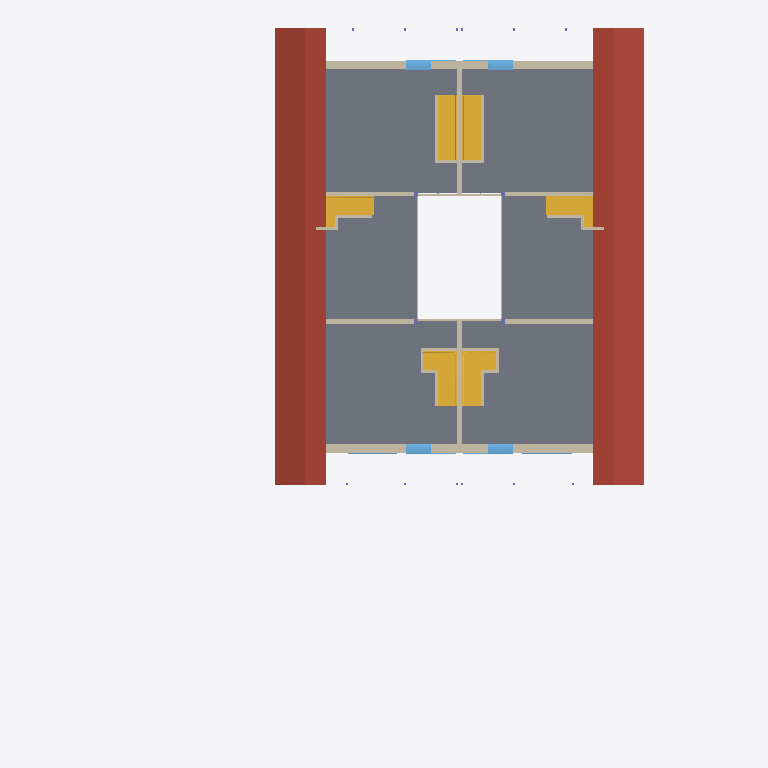
Plan cut of the same IFC building model at storey '131 - DACHGESCHOSS' (level 5.65 m, cut at 7.05 m), seen from above with north up, elements coloured by IFC class (only those large enough to see are counted): 31 walls (beige), 10 stairs (yellow), 6 windows (light blue), 2 roofs (red-brown), 1 slab (grey). Cut surfaces are drawn darker.
Extent 24.0 m × 32.7 m × 13.7 m (x, y, z). Storeys (5): 111 - ERDGESCHOSS at 0.00 m; 121 - 1.OBERGESCHOSS at 2.83 m; 131 - DACHGESCHOSS at 5.65 m; 141 - DACH at 8.47 m; 151 - Lamellen at 11.30 m. Elements (222): 82 IfcWall, 55 IfcWindow, 47 IfcColumn, 15 IfcDoor, 14 IfcStair, 6 IfcSlab, 2 IfcBuildingElementProxy, 1 IfcRoof.

HEADER;
FILE_DESCRIPTION(('no view'),'2;1');
FILE_NAME('BVH Vogelbach - IFC Modell_14.02.24.ifc','2024-02-21T15:17:45',('Luis'),('KURIARCHITEKTEN','Belchenstrasse 80    79650 Schopfheim'),'ODA SDAI 23.9','','Sara');
FILE_SCHEMA(('IFC4'));
ENDSEC;
DATA;
#31=IFCPROJECT('2x1YFttxr4OvBiL8xtaqeA',#5,'BVH Tammik Wohnhaus Waldrain',$,$,$,$,(#93),#6);
#64=IFCSITE('3xMs$kp1n46ejeur8tozco',#5,'BAUANTRAG',$,$,#67,$,$,.ELEMENT.,(48,8,13,682400),(11,41,19,330800),0.0,$,$);
#68=IFCBUILDING('0i8UyhEYT3nv9HLlo1H2X7',#5,'GEBÄUDE 1',$,$,#71,$,$,.ELEMENT.,$,$,$);
#72=IFCBUILDINGSTOREY('22l0eFEGPFGQIvfblAQtgy',#5,'111 - ERDGESCHOSS',$,$,#75,$,$,.ELEMENT.,0.0);
#76=IFCBUILDINGSTOREY('0EUDJZQib7pBrTgVHJh_ms',#5,'121 - 1.OBERGESCHOSS',$,$,#79,$,$,.ELEMENT.,2.825);
#80=IFCBUILDINGSTOREY('3dVJnkIQ17IP3GXHJ9oszJ',#5,'131 - DACHGESCHOSS',$,$,#83,$,$,.ELEMENT.,5.65);
#84=IFCBUILDINGSTOREY('20ZEjafxTF0BiLS4brrWGI',#5,'141 - DACH',$,$,#87,$,$,.ELEMENT.,8.475);
#88=IFCBUILDINGSTOREY('2u4Wn4YZr9RAAZQYrVh8Jq',#5,'151 - Lamellen',$,$,#91,$,$,.ELEMENT.,11.3);
#77321=IFCSLAB('2UFX_hum15ZQP8rfQ2hTBa',#5,'Holzdecke',$,$,#77266,#77267,$,.FLOOR.);
#100819=IFCSLAB('2adcHppM57RwTqZGMs_bEn',#5,' ',$,$,#100818,$,$,.ROOF.);
#102534=IFCSLAB('2w_UvV8a51kAAG54$_pFo5',#5,' ',$,$,#102533,$,$,.ROOF.);
#81262=IFCWALL('2WTZnHm_rA_vN8rU_4QeBZ',#5,' ',$,$,#81209,#81210,$,$);
#79594=IFCWALL('00rhRKdfT8yut5ruNEaTcS',#5,' ',$,$,#79541,#79542,$,$);
#72274=IFCSTAIR('3yls2NkSv4lR3boNbND0AH',#5,' ',$,$,#69941,#69942,$,.NOTDEFINED.);
#74630=IFCSTAIR('1hKAXE9cXDk9IJIwCq4ain',#5,' ',$,$,#72297,#72298,$,.NOTDEFINED.);
#69916=IFCSTAIR('1QZHgzvgL6IQpHwqlXhwIs',#5,' ',$,$,#68093,#68094,$,.STRAIGHT_RUN_STAIR.);
#68068=IFCSTAIR('2JBsJIoA5DcRbRDF2w4sQ6',#5,' ',$,$,#67285,#67286,$,.STRAIGHT_RUN_STAIR.);
#91209=IFCSTAIR('3ObH_egHXBIRqv0ZvqaaSU',#5,' ',$,$,#90352,#90353,$,.NOTDEFINED.);
#67262=IFCSTAIR('1dJya0ykL2SParFRu1q0nV',#5,' ',$,$,#65009,#65010,$,.NOTDEFINED.);
#85253=IFCWALL('1F6NxEW8b7hgcJafh_mgpg',#5,'Holzwand',$,$,#85200,#85201,$,$);
#82873=IFCWALL('3sGwvbH0X0wRT5LbxtOghV',#5,'Holzwand',$,$,#82820,#82821,$,$);
#83019=IFCWALL('0btdfUgAf1BODjBN4XyqI6',#5,'Holzwand',$,$,#82993,#82994,$,$);
#83091=IFCWALL('2irPo0fN95hwd6nGWO8xKX',#5,'Holzwand',$,$,#83065,#83066,$,$);
#82947=IFCWALL('2RQ2xt8jL3z9U7Ow04WNfJ',#5,'Holzwand',$,$,#82921,#82922,$,$);
#90306=IFCWALL('1XDlXo4IT97OvdyoFppHWZ',#5,'Holzwand',$,$,#90280,#90281,$,$);
#80250=IFCWINDOW('14Jw5NZX19ARNGvZvIq64L',#5,'Fenster 1-tlg.',$,$,#79658,#79659,$,2.5,1.135,.WINDOW.,.USERDEFINED.,$);
#80989=IFCWINDOW('13y5Vwh65D5QfPXuXTtzED',#5,'Fenster 1-tlg.',$,$,#80397,#80398,$,2.5,1.135,.WINDOW.,.USERDEFINED.,$);
#81916=IFCWINDOW('2D6TT4QBHCrvscFTaQdRN6',#5,'Fenster 1-tlg.',$,$,#81324,#81325,$,2.5,1.135,.WINDOW.,.USERDEFINED.,$);
#82653=IFCWINDOW('3CsZWIK_nF$RGR6bkgJTg8',#5,'Fenster 1-tlg.',$,$,#82061,#82062,$,2.5,1.135,.WINDOW.,.USERDEFINED.,$);
#99275=IFCWALL('3J2$eRkhrFaxBnUsKuYQSV',#5,'Holzwand',$,$,#99256,#99257,$,$);
#99744=IFCWALL('16VVEGJF54bu4hiPyOJC_N',#5,'Holzwand',$,$,#99725,#99726,$,$);
#83192=IFCWALL('3Ip91QNbHFI9IYnpBcAhv9',#5,' ',$,$,#83139,#83140,$,$);
#85352=IFCWALL('1sDERupobB$8G6O8zmS_FC',#5,' ',$,$,#85299,#85300,$,$);
#87344=IFCWALL('00NikNq3z8kAwJn0xK23rS',#5,'Holzwand',$,$,#87291,#87292,$,$);
#87418=IFCWALL('21FF_DgHzF28s1dzPXnAcl',#5,' ',$,$,#87392,#87393,$,$);
#98242=IFCWALL('2vPa_8WInC1fLjRjt9C8qD',#5,' ',$,$,#98216,#98217,$,$);
#99943=IFCWALL('240zJaVrP788GdHwdSHePd',#5,'Holzwand',$,$,#99924,#99925,$,$);
#100276=IFCWALL('1j9FxbeUbFYh9QpjF2KutY',#5,'Holzwand',$,$,#100257,#100258,$,$);
#99476=IFCWALL('2U4gWnWhz64hV76wOCDoz6',#5,'Holzwand',$,$,#99457,#99458,$,$);
#99543=IFCWALL('1kHTCG3Iv9TfPbphZy$NoE',#5,'Holzwand',$,$,#99524,#99525,$,$);
#100075=IFCWALL('2ZofotkmD5EfAqW03MBm7c',#5,'Holzwand',$,$,#100056,#100057,$,$);
#100410=IFCWALL('1u$uWReCPFy9mDIwLhqAdk',#5,'Holzwand',$,$,#100391,#100392,$,$);
#93479=IFCSTAIR('3Ba3FiGeT2b8I6Yl22E6fv',#5,' ',$,$,#91232,#91233,$,.NOTDEFINED.);
#98191=IFCSTAIR('0bnu8bRhTDMhrg4EqRbxNU',#5,' ',$,$,#95858,#95859,$,.NOTDEFINED.);
#95835=IFCSTAIR('3gFckpXmP8PAx0NK6WTgm0',#5,' ',$,$,#93502,#93503,$,.NOTDEFINED.);
#99677=IFCWALL('3X5MYxKDH7cwOFodhlJOUo',#5,'Holzwand',$,$,#99658,#99659,$,$);
#99342=IFCWALL('2ONhwoKbHEO90LE$Ny5dkl',#5,'Holzwand',$,$,#99323,#99324,$,$);
#99811=IFCWALL('07iNEYEib5z9yhKT$rCya6',#5,'Holzwand',$,$,#99792,#99793,$,$);
#99878=IFCWALL('2Gc6JWV9z55BOdvUQ1aIfc',#5,'Holzwand',$,$,#99859,#99860,$,$);
#100142=IFCWALL('1F6f6nIer1KBZeUX6RK0ty',#5,'Holzwand',$,$,#100123,#100124,$,$);
#52733=IFCWINDOW('3mOnH6hs92zQEFi1ClLs8d',#5,'Fenster 1-tlg.',$,$,#52141,#52142,$,2.5,1.135,.WINDOW.,.USERDEFINED.,$);
#90253=IFCSTAIR('2rak6ZLPL47fDHXzCn4eiQ',#5,' ',$,$,#88430,#88431,$,.STRAIGHT_RUN_STAIR.);
#51996=IFCWINDOW('2SKTUoWqf7YPawdGQxr9Ka',#5,'Fenster 1-tlg.',$,$,#51404,#51405,$,2.5,1.135,.WINDOW.,.USERDEFINED.,$);
#100209=IFCWALL('1D4cM3c2X0WAcW3JQQaJ6N',#5,'Holzwand',$,$,#100190,#100191,$,$);
#100343=IFCWALL('3y0E8t7RPBIB1ZwaM6VVws',#5,'Holzwand',$,$,#100324,#100325,$,$);
#100010=IFCWALL('0X5YMYzVjEMevRjH4s_UQ0',#5,'Holzwand',$,$,#99991,#99992,$,$);
#99409=IFCWALL('0WeLlwwFnF_OrE6U_rupk4',#5,'Holzwand',$,$,#99390,#99391,$,$);
#99610=IFCWALL('04tqmWzz5AFQRu9aGhDPF6',#5,'Holzwand',$,$,#99591,#99592,$,$);
ENDSEC;
